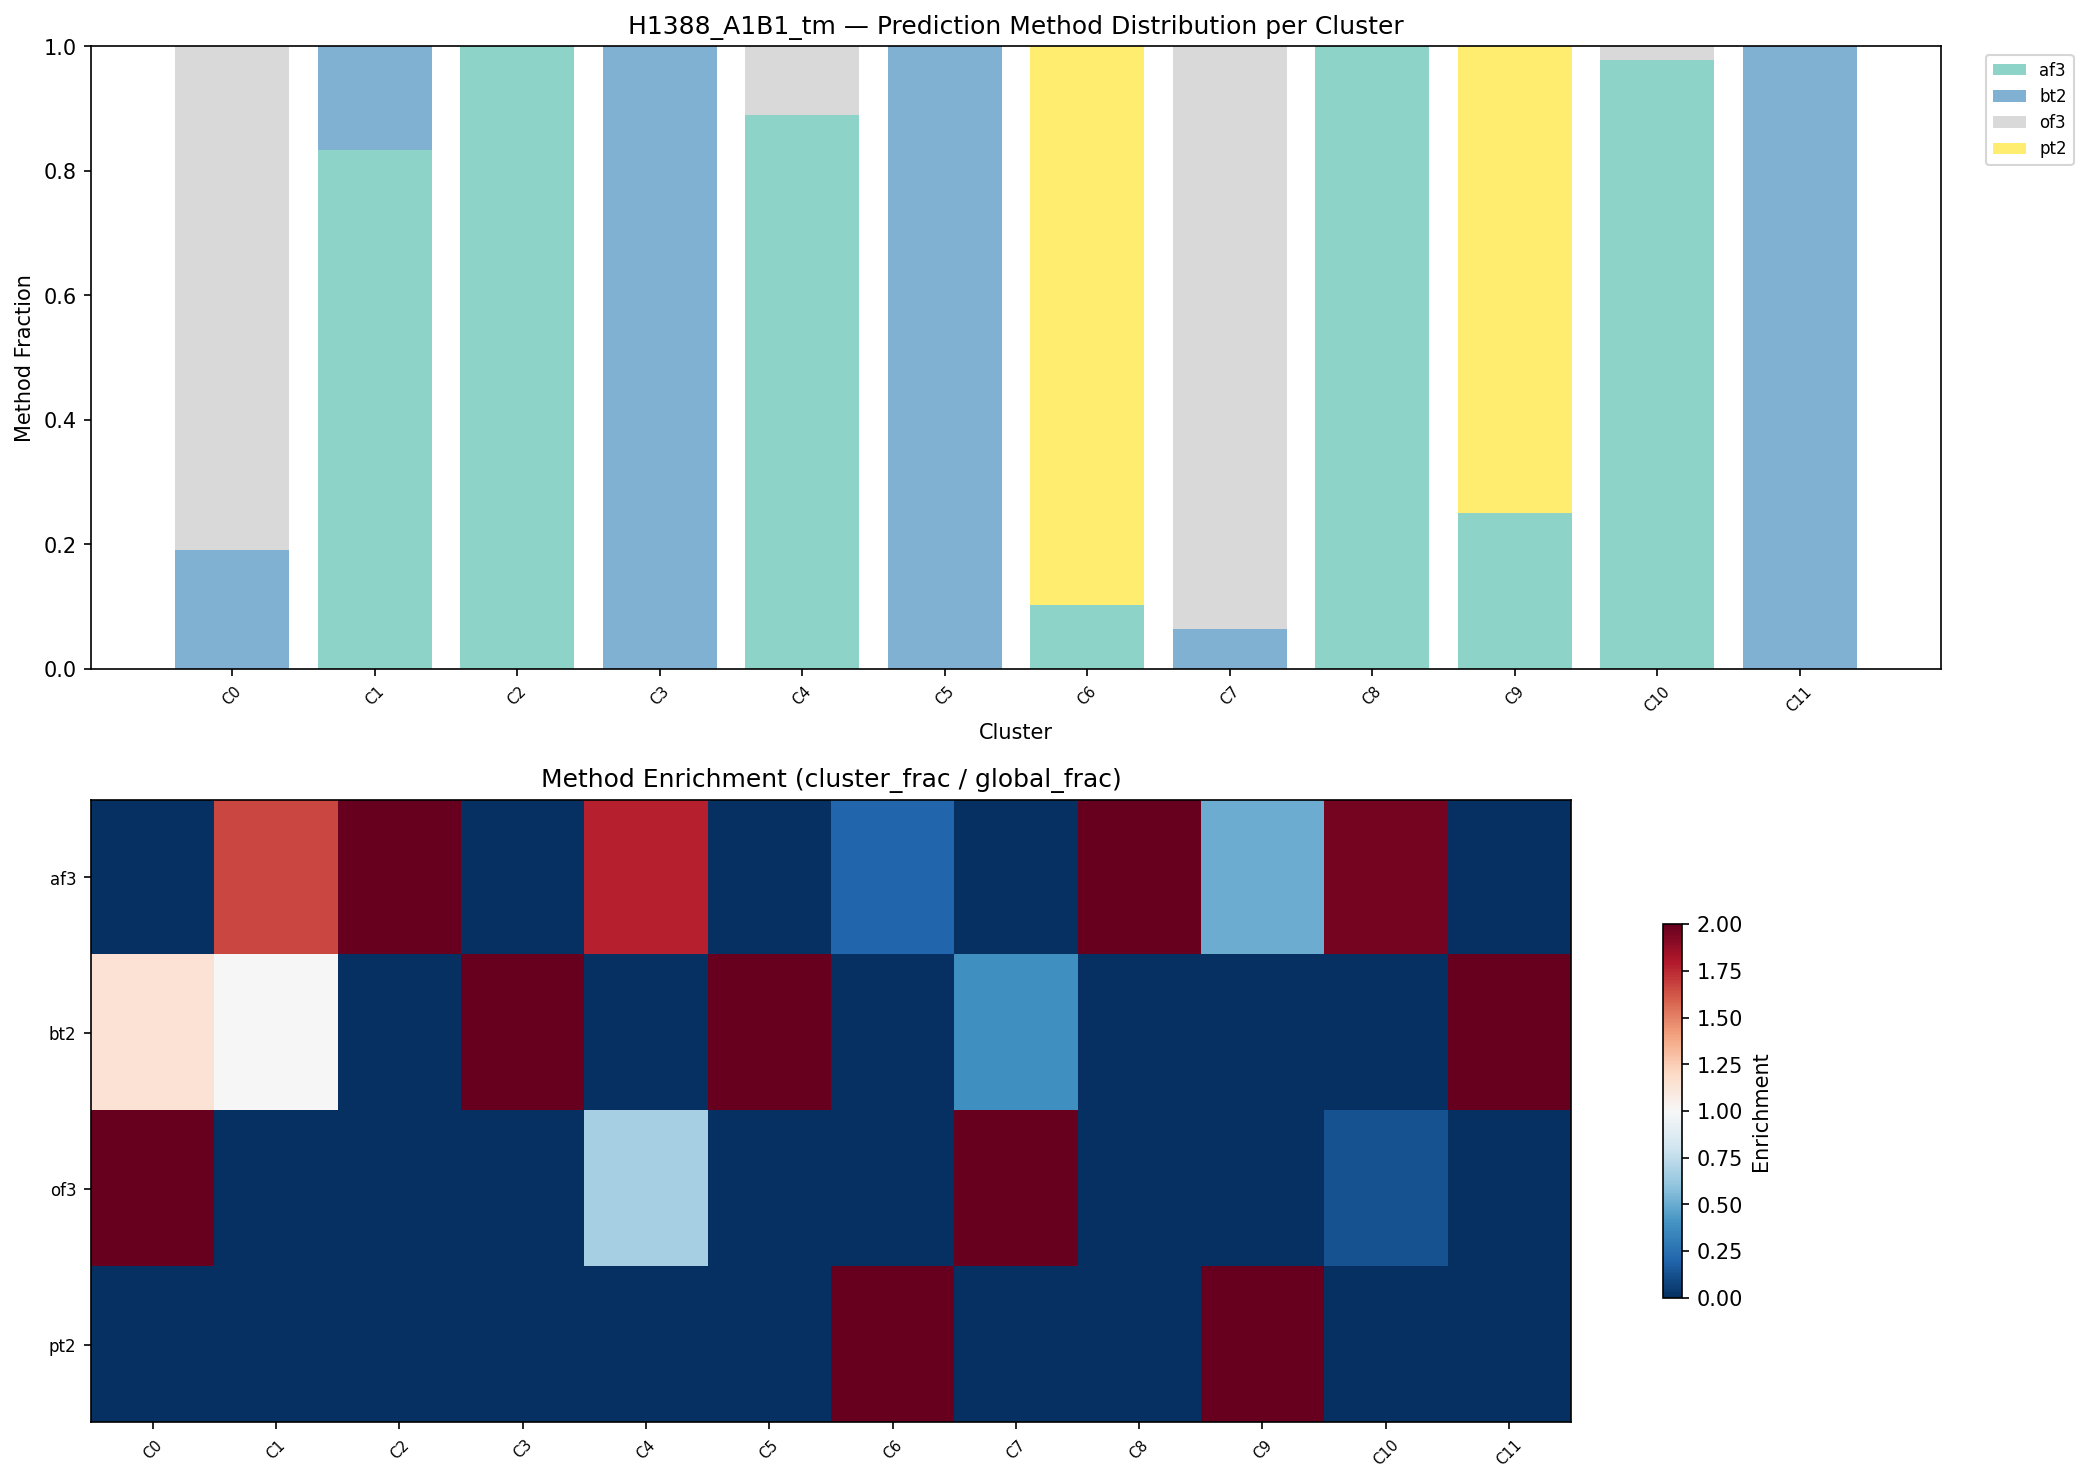

Data behind this chart, as committed beside it:
cluster, size, af3_count, af3_frac, bt2_count, bt2_frac, of3_count, of3_frac, pt2_count, pt2_frac, dominant_method, dominant_frac, method_entropy, medoid_method, af3_enrichment, bt2_enrichment, of3_enrichment, pt2_enrichment
0, 21, 0, 0.0, 4, 0.1905, 17, 0.8095, 0, 0.0, of3, 0.8095, 0.7025, of3, 0.0, 1.143, 4.857, 0.0
1, 30, 25, 0.8333, 5, 0.1667, 0, 0.0, 0, 0.0, af3, 0.8333, 0.65, af3, 1.667, 1.0, 0.0, 0.0
2, 34, 34, 1.0, 0, 0.0, 0, 0.0, 0, 0.0, af3, 1.0, -1.4426951601859516e-10, af3, 2.0, 0.0, 0.0, 0.0
3, 10, 0, 0.0, 10, 1.0, 0, 0.0, 0, 0.0, bt2, 1.0, -1.4426951601859516e-10, bt2, 0.0, 6.0, 0.0, 0.0
4, 27, 24, 0.8889, 0, 0.0, 3, 0.1111, 0, 0.0, af3, 0.8889, 0.5033, af3, 1.778, 0.0, 0.6667, 0.0
5, 16, 0, 0.0, 16, 1.0, 0, 0.0, 0, 0.0, bt2, 1.0, -1.4426951601859516e-10, bt2, 0.0, 6.0, 0.0, 0.0
6, 39, 4, 0.1026, 0, 0.0, 0, 0.0, 35, 0.8974, pt2, 0.8974, 0.4771, pt2, 0.2051, 0.0, 0.0, 5.385
7, 31, 0, 0.0, 2, 0.06452, 29, 0.9355, 0, 0.0, of3, 0.9355, 0.3451, of3, 0.0, 0.3871, 5.613, 0.0
8, 13, 13, 1.0, 0, 0.0, 0, 0.0, 0, 0.0, af3, 1.0, -1.4426951601859516e-10, af3, 2.0, 0.0, 0.0, 0.0
9, 20, 5, 0.25, 0, 0.0, 0, 0.0, 15, 0.75, pt2, 0.75, 0.8113, pt2, 0.5, 0.0, 0.0, 4.5
10, 46, 45, 0.9783, 0, 0.0, 1, 0.02174, 0, 0.0, af3, 0.9783, 0.1511, af3, 1.957, 0.0, 0.1304, 0.0
11, 13, 0, 0.0, 13, 1.0, 0, 0.0, 0, 0.0, bt2, 1.0, -1.4426951601859516e-10, bt2, 0.0, 6.0, 0.0, 0.0
